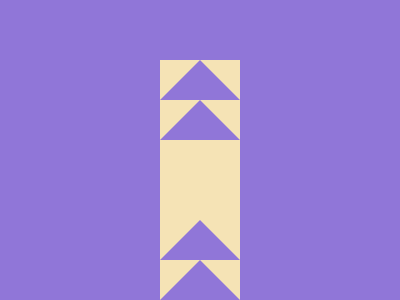

Here is a drawing made with CSS. Write the source that renders it.

<div id='a'><p id='b'><p id='c'><p id='d'><p id='e'></div><style>*{background:#9076D8;margin:0;position:absolute}#a{top:60;left:160;width: 80px;height: 300px;background: #F5E3B5}p{border-bottom:40px solid #9076D8;border-left:40px solid #F5E3B5;border-right:40px solid #F5E3B5}#c{top:40}#d{top:160}#e{top:200}</style>